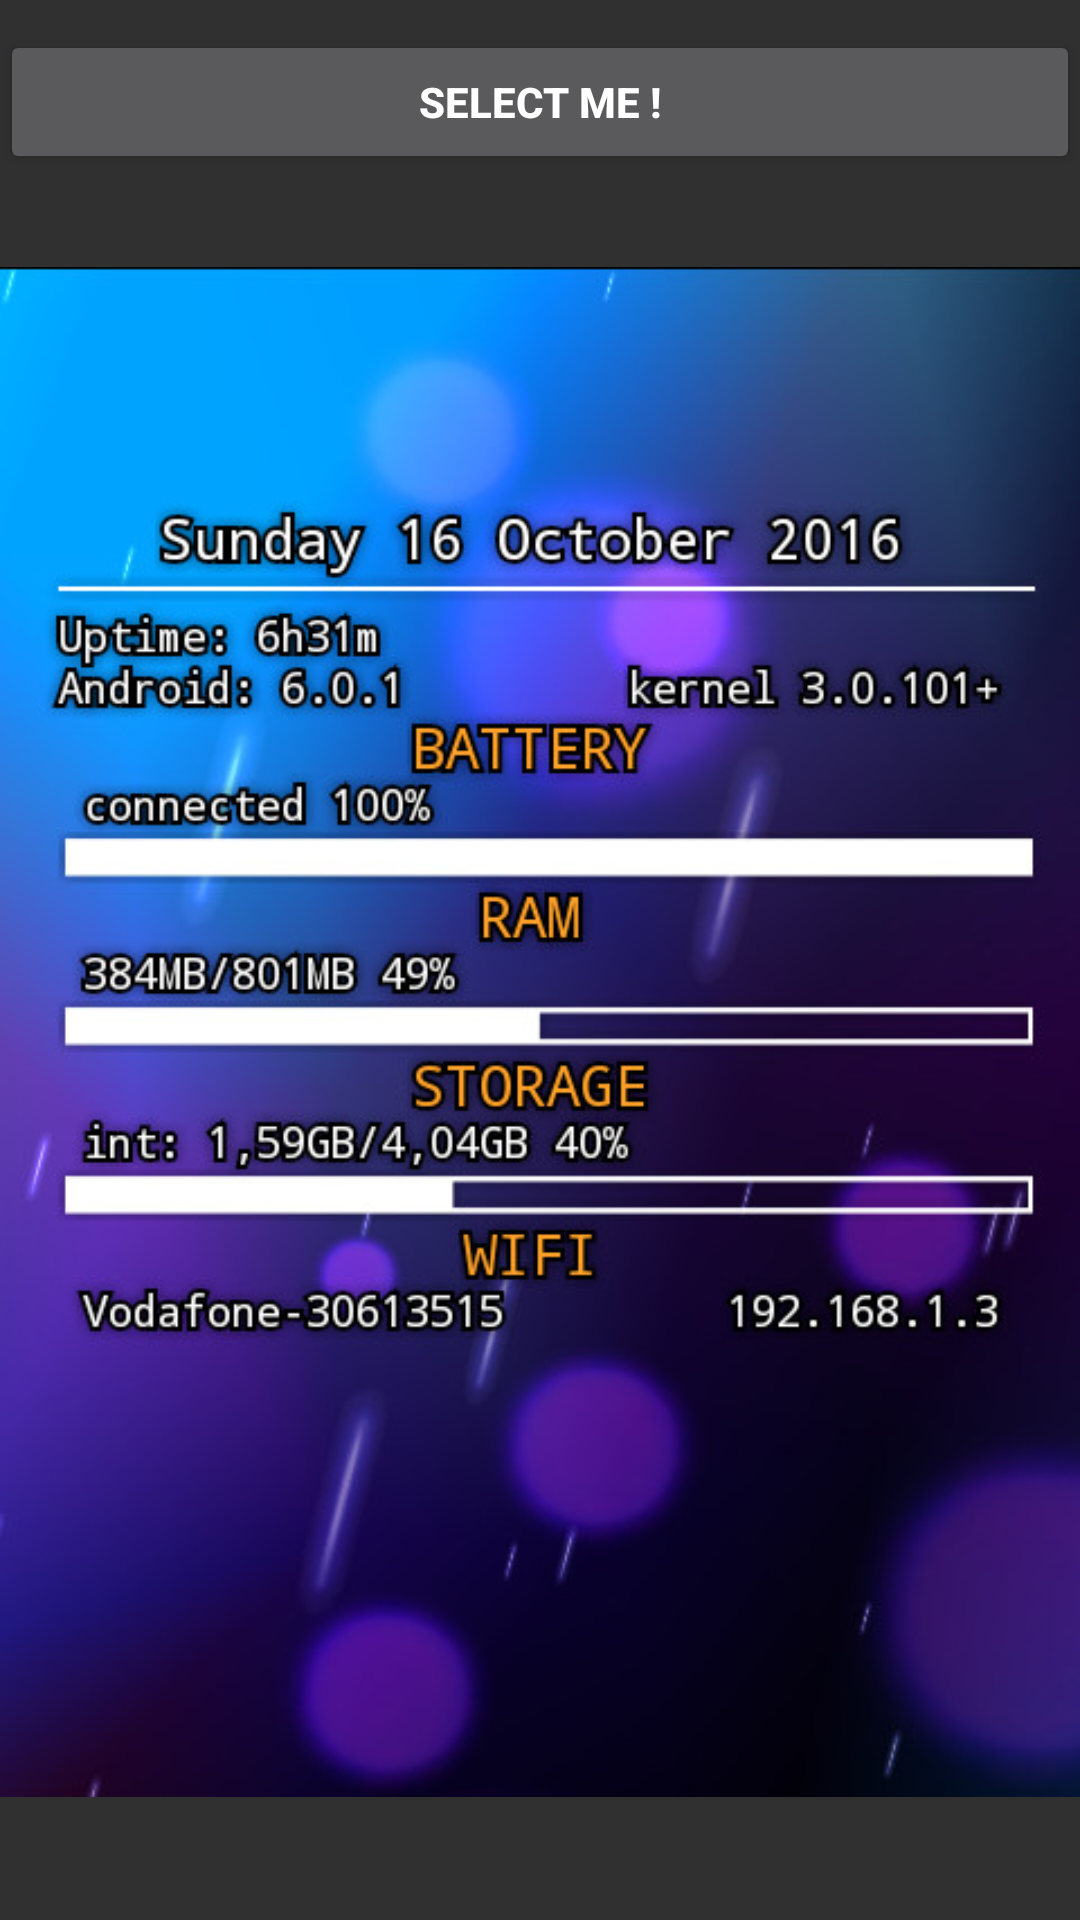

Reconstruct the res/layout file that produces this screen, plus the resources it refers to.
<!-- AndroidManifest.xml: application theme AppTheme -->
<!-- res/layout/example_row.xml -->
<?xml version="1.0" encoding="utf-8"?>
<LinearLayout xmlns:android="http://schemas.android.com/apk/res/android"
    xmlns:app="http://schemas.android.com/apk/res-auto"
    xmlns:tools="http://schemas.android.com/tools"
    android:id="@+id/my_layout"
    android:layout_width="match_parent"
    android:layout_height="match_parent"
    android:layout_gravity="center"
    android:layout_margin="0dp"
    android:layout_marginBottom="0dp"
    android:layout_marginEnd="0dp"
    android:layout_marginLeft="0dp"
    android:layout_marginRight="0dp"
    android:layout_marginStart="0dp"
    android:layout_marginTop="0dp"
    android:orientation="vertical"
    android:padding="10dp"
    android:paddingBottom="0dp"
    android:paddingEnd="0dp"
    android:paddingLeft="0dp"
    android:paddingRight="0dp"
    android:paddingStart="0dp"
    android:paddingTop="0dp"
    tools:layout_margin="0dp">

    <Button
        android:id="@+id/button3"
        android:layout_width="match_parent"
        android:layout_height="wrap_content"
        android:text="@string/use_example"
        android:textStyle="normal|bold" />

    <ImageView
        android:id="@+id/imageView"
        android:layout_width="match_parent"
        android:layout_height="match_parent"
        android:layout_gravity="center"
        android:adjustViewBounds="true"
        android:scaleType="centerInside"
        app:srcCompat="@drawable/example_img" />

</LinearLayout>
<!-- resources referenced by this layout -->
<resources>
  <!-- drawable example_img: jpg bitmap (drawable, 79711 bytes) -->
  <string name="use_example">Select Me !</string>
  <style name="AppTheme" parent="@style/Theme.AppCompat">
  
          
          <item name="colorPrimary">@color/primary</item>
          
          <item name="colorPrimaryDark">@color/primary_dark</item>
          
          <item name="colorAccent">@color/accent</item>
          
      </style>
  <item name="primary" type="color">#3e9642</item>
  <item name="primary_dark" type="color">#28712b</item>
  <item name="accent" type="color">#CCEAE7</item>
</resources>
